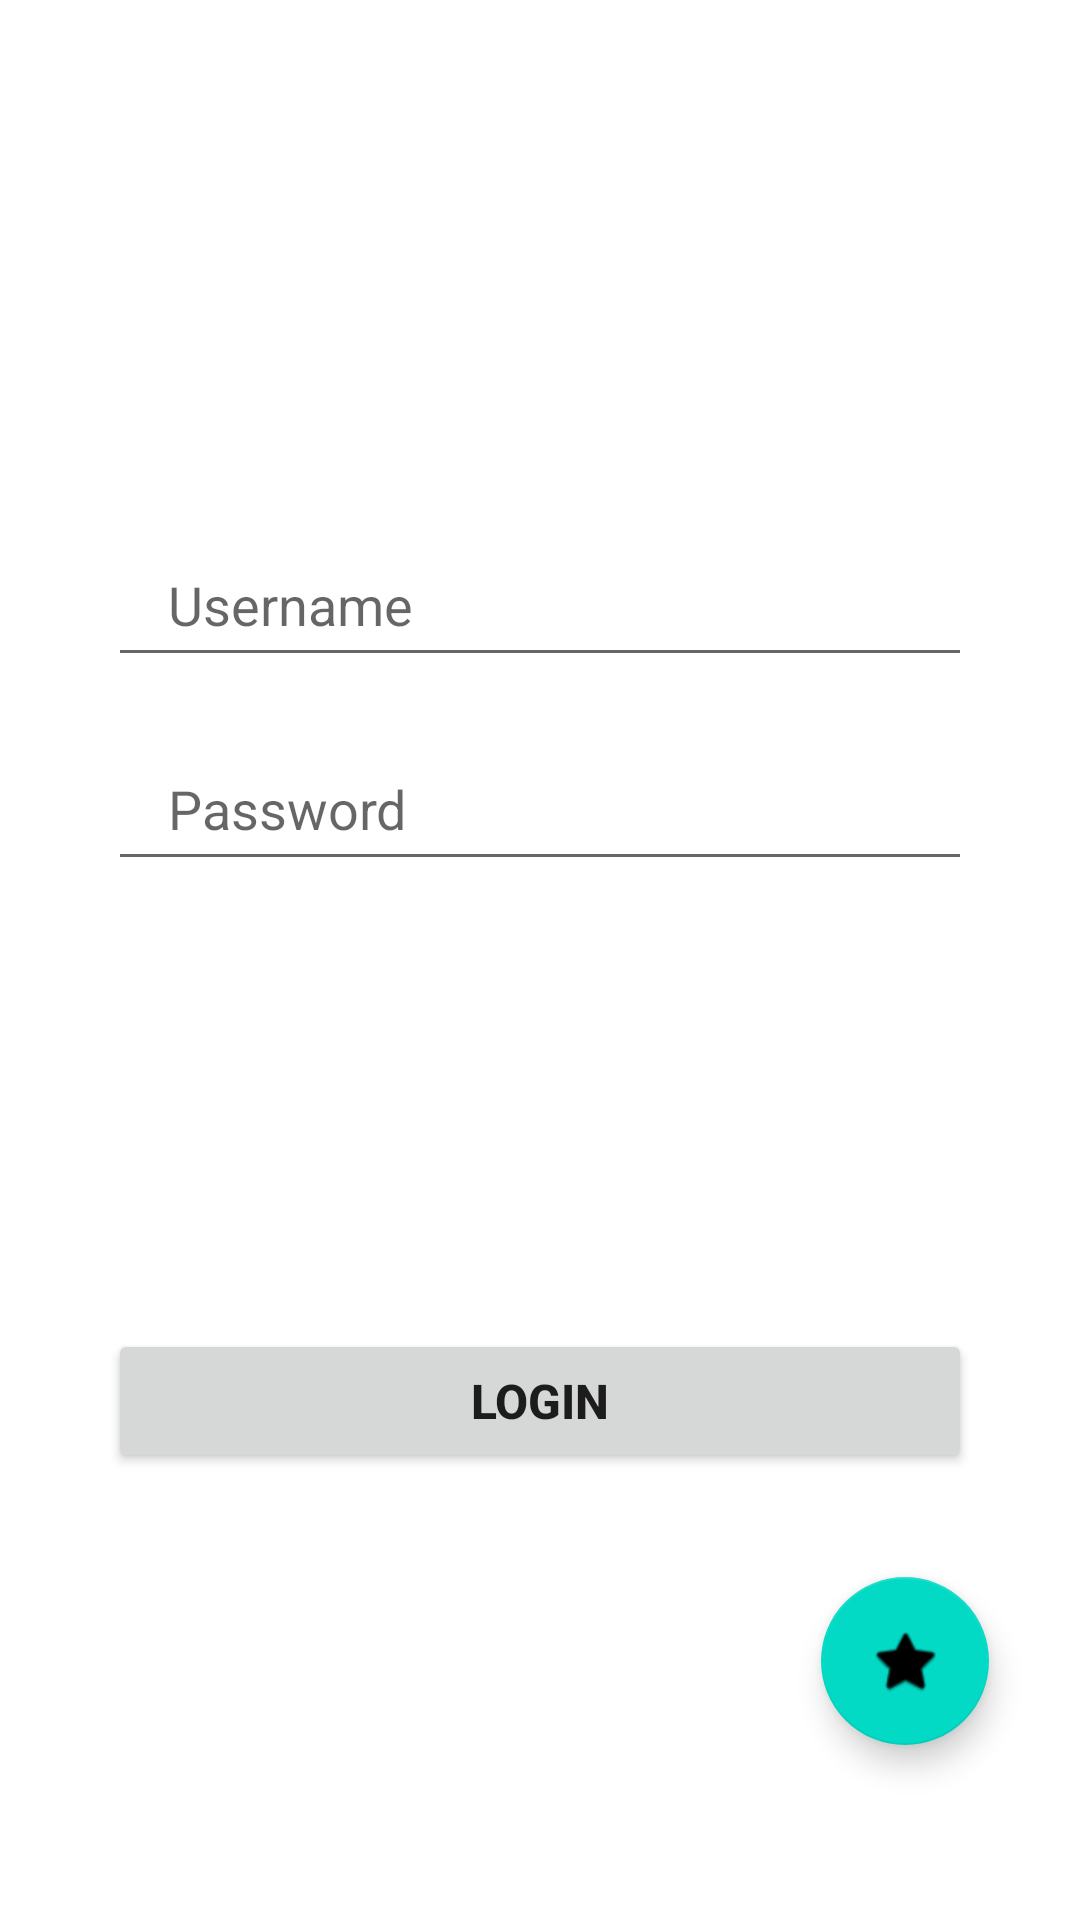

The Android layout XML behind this screen, and the referenced resources:
<!-- AndroidManifest.xml: application theme Theme.DummyApp -->
<!-- res/layout/fragment_login.xml -->
<?xml version="1.0" encoding="utf-8"?>
<FrameLayout xmlns:android="http://schemas.android.com/apk/res/android"
    xmlns:tools="http://schemas.android.com/tools"
    android:layout_width="match_parent"
    android:layout_height="match_parent"
    xmlns:app="http://schemas.android.com/apk/res-auto"
    tools:context=".LoginFragment">



    <androidx.constraintlayout.widget.ConstraintLayout
        android:layout_width="match_parent"
        android:layout_height="match_parent">

        <EditText
            android:id="@+id/login_username_edittext"
            android:layout_width="0dp"
            android:layout_height="wrap_content"
            android:hint="Username"
            android:minHeight="48dp"
            android:paddingLeft="20dp"
            android:paddingTop="10dp"
            android:paddingBottom="10dp"
            app:layout_constraintBottom_toBottomOf="parent"
            app:layout_constraintEnd_toEndOf="parent"
            app:layout_constraintHorizontal_bias=".5"
            app:layout_constraintStart_toStartOf="parent"
            app:layout_constraintTop_toTopOf="parent"
            app:layout_constraintVertical_bias=".3"
            app:layout_constraintWidth_percent=".8" />

        <EditText
            android:id="@+id/login_password_edittext"
            android:layout_width="0dp"
            android:layout_height="wrap_content"
            android:layout_marginTop="20dp"
            android:hint="Password"
            android:minHeight="48dp"
            android:paddingLeft="20dp"
            android:paddingTop="10dp"
            android:paddingBottom="10dp"
            app:layout_constraintBottom_toBottomOf="parent"
            app:layout_constraintEnd_toEndOf="parent"
            app:layout_constraintHorizontal_bias=".5"
            app:layout_constraintStart_toStartOf="parent"
            app:layout_constraintTop_toBottomOf="@+id/login_username_edittext"
            app:layout_constraintVertical_bias="0"
            app:layout_constraintWidth_percent=".8" />

        <Button
            android:id="@+id/loginButton"
            android:layout_width="0dp"
            android:layout_height="wrap_content"
            android:text="Login"
            android:textSize="16sp"
            android:textStyle="bold"
            app:layout_constraintBottom_toBottomOf="parent"
            app:layout_constraintEnd_toEndOf="parent"
            app:layout_constraintStart_toStartOf="parent"
            app:layout_constraintTop_toBottomOf="@+id/login_password_edittext"
            app:layout_constraintVertical_bias=".5"
            app:layout_constraintWidth_percent=".8" />

        <com.google.android.material.floatingactionbutton.FloatingActionButton
            android:id="@+id/navFloatingActionBtn"
            android:layout_width="wrap_content"
            android:layout_height="wrap_content"
            android:clickable="true"
            android:focusable="true"
            app:layout_constraintBottom_toBottomOf="parent"
            app:layout_constraintEnd_toEndOf="parent"
            app:layout_constraintHorizontal_bias=".9"
            app:layout_constraintStart_toStartOf="parent"
            app:layout_constraintTop_toTopOf="parent"
            app:layout_constraintVertical_bias=".9"
            app:srcCompat="@android:drawable/btn_star_big_on"
            android:contentDescription="Floating Action Button" />

    </androidx.constraintlayout.widget.ConstraintLayout>
</FrameLayout>
<!-- resources referenced by this layout -->
<resources>
  <style name="Theme.DummyApp" parent="Theme.MaterialComponents.DayNight.DarkActionBar">
          
          <item name="colorPrimary">@color/purple_500</item>
          <item name="colorPrimaryVariant">@color/purple_700</item>
          <item name="colorOnPrimary">@color/white</item>
          
          <item name="colorSecondary">@color/teal_200</item>
          <item name="colorSecondaryVariant">@color/teal_700</item>
          <item name="colorOnSecondary">@color/black</item>
          
          <item name="android:statusBarColor" tools:targetApi="l">?attr/colorPrimaryVariant</item>
          
      </style>
  <!-- not gathered from this repository: default colours our renderer supplied (Android Studio template values) -->
  <color name="purple_500">#FF6200EE</color>
  <color name="purple_700">#FF3700B3</color>
  <color name="teal_200">#FF03DAC5</color>
  <color name="teal_700">#FF018786</color>
  <color name="black">#FF000000</color>
  <color name="white">#FFFFFFFF</color>
</resources>
